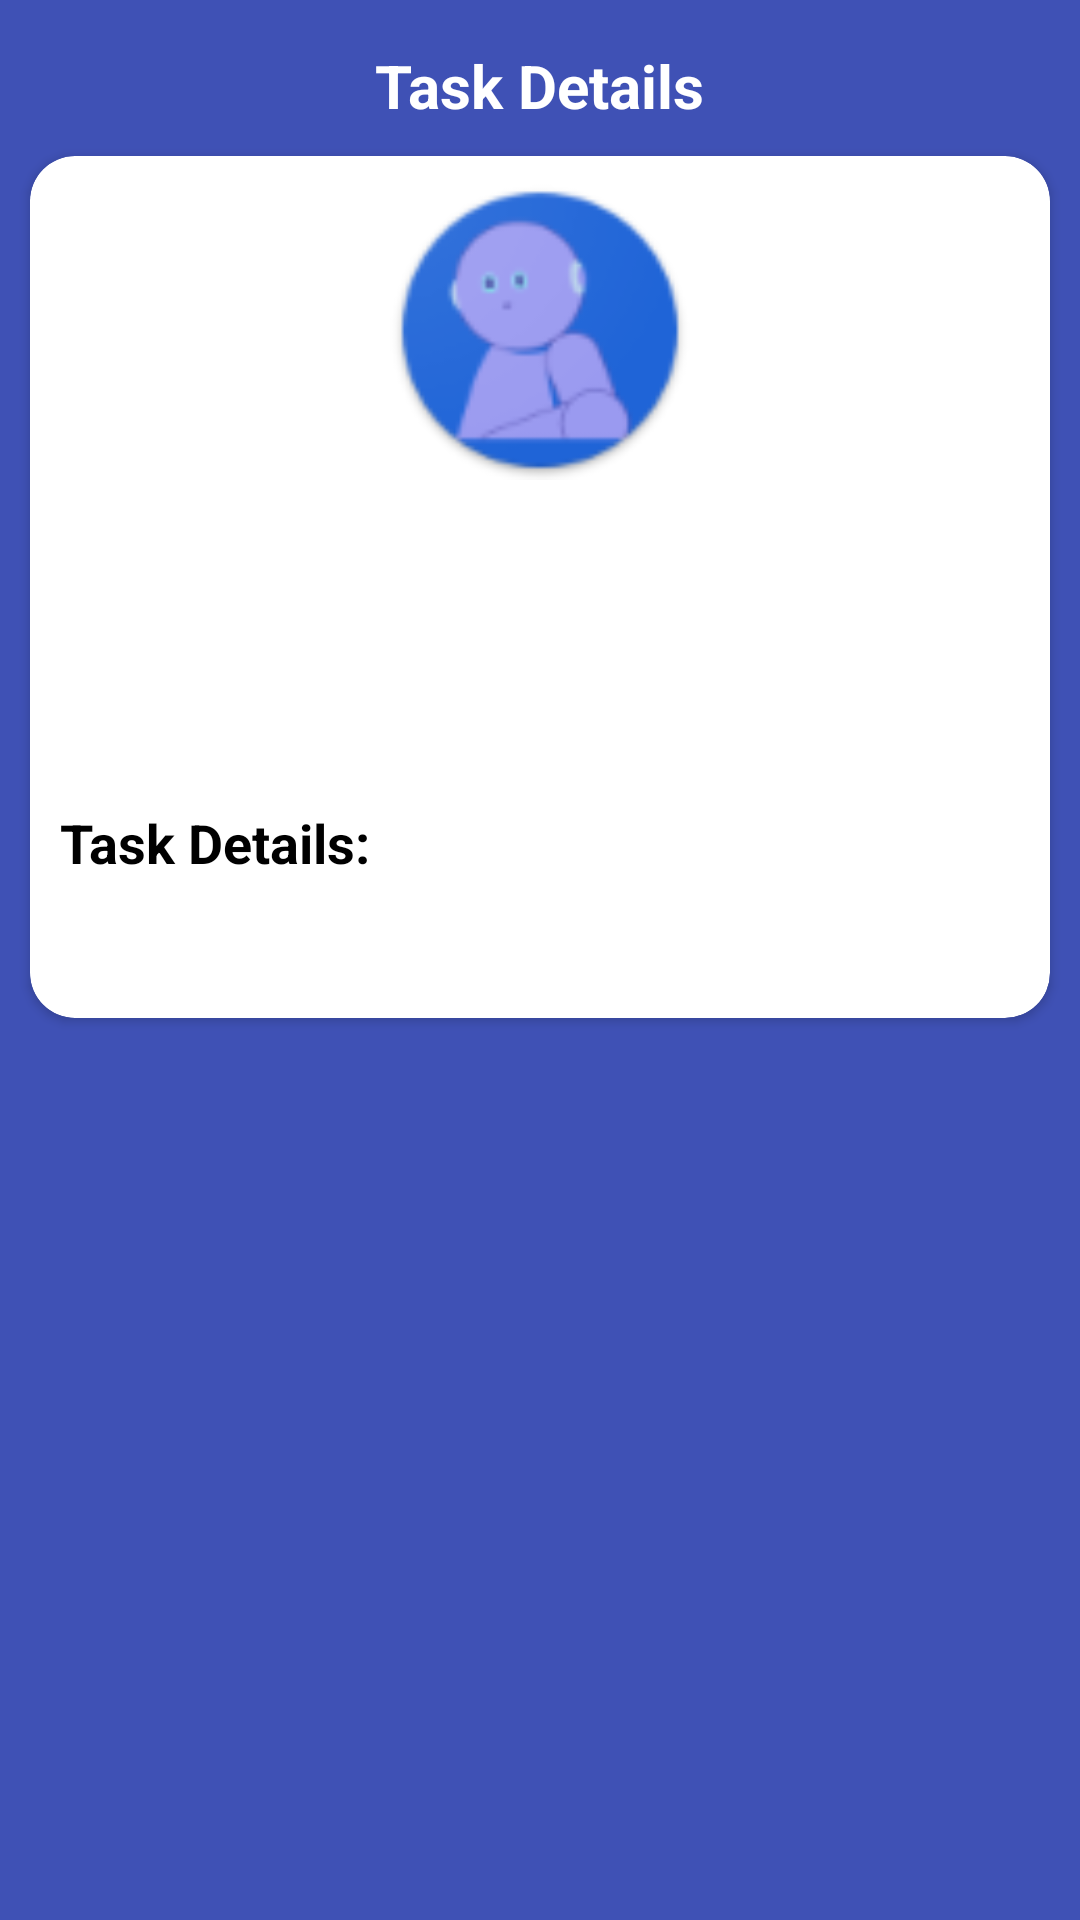

Here is an Android app screen rendered from its layout file. Give the layout XML and the strings, colors and styles it references.
<!-- AndroidManifest.xml: application theme AppTheme -->
<!-- res/layout/fragment_task_details.xml -->
<?xml version="1.0" encoding="utf-8"?>
<LinearLayout xmlns:android="http://schemas.android.com/apk/res/android"
    xmlns:app="http://schemas.android.com/apk/res-auto"
    xmlns:tools="http://schemas.android.com/tools"
    android:layout_width="match_parent"
    android:layout_height="match_parent"
    android:layout_marginTop="15dp"
    android:background="@color/colorPrimary"
    android:orientation="vertical">

    <RelativeLayout
        android:layout_width="match_parent"
        android:layout_height="wrap_content"
        android:layout_marginTop="15dp">


        <TextView
            android:id="@+id/newTaskTitle"
            android:layout_width="wrap_content"
            android:layout_height="wrap_content"
            android:layout_centerInParent="true"
            android:text="@string/task_details_frag"
            android:textColor="@color/white"
            android:textSize="20sp"
            android:textStyle="bold" />

        <ImageView
            android:id="@+id/goBackImageView"
            android:layout_width="wrap_content"
            android:layout_height="wrap_content"
            android:layout_alignParentStart="true"
            android:layout_marginLeft="15dp"
            android:paddingLeft="15dp"
            android:paddingRight="15dp"
            android:src="@drawable/ic_arrow_back_24px" />

    </RelativeLayout>

    <android.support.v7.widget.CardView
        android:layout_width="match_parent"
        android:layout_height="wrap_content"
        android:layout_margin="10dp"
        app:cardCornerRadius="15dp">

        <LinearLayout
            android:layout_width="match_parent"
            android:layout_height="wrap_content"
            android:orientation="vertical">


            <ImageView
                android:id="@+id/created_by_imageView"
                android:layout_width="100dp"
                android:layout_height="100dp"
                android:layout_gravity="center_horizontal"
                android:layout_margin="8dp"
                android:src="@drawable/profile" />

            <LinearLayout
                android:layout_width="match_parent"
                android:layout_height="wrap_content"
                android:layout_margin="10dp"
                android:gravity="center_horizontal"
                android:orientation="vertical">

                <TextView
                    android:id="@+id/created_by_textView"
                    android:layout_width="wrap_content"
                    android:layout_height="wrap_content"
                    android:layout_marginBottom="10dp"
                    android:gravity="center_horizontal"
                    android:textColor="@color/black"
                    android:textSize="30sp"
                    android:textStyle="bold"
                    tools:text="Adam Smith" />

                <LinearLayout
                    android:layout_width="wrap_content"
                    android:layout_height="wrap_content"
                    android:orientation="horizontal">

                    <TextView
                        android:id="@+id/task_date_textView"
                        android:layout_width="wrap_content"
                        android:layout_height="wrap_content"
                        android:layout_gravity="center_vertical"
                        android:gravity="center_horizontal"
                        android:textColor="@color/black"
                        android:textSize="15sp"
                        android:textStyle="bold"
                        tools:text="Date: 15/10/2018" />

                    <ImageView
                        android:id="@+id/done_imageView"
                        android:layout_width="wrap_content"
                        android:layout_height="wrap_content"
                        android:layout_gravity="bottom"
                        android:layout_margin="10dp"
                        android:src="@drawable/ic_done_black_24px"
                        android:visibility="gone"
                        tools:visibility="visible" />

                </LinearLayout>

            </LinearLayout>

            <TextView
                android:layout_width="wrap_content"
                android:layout_height="wrap_content"
                android:layout_margin="10dp"
                android:text="@string/task_details"
                android:textColor="@color/black"
                android:textSize="18sp"
                android:textStyle="bold" />

            <TextView
                android:id="@+id/task_details_TextView"
                android:layout_width="match_parent"
                android:layout_height="wrap_content"
                android:layout_margin="10dp"
                android:layout_marginLeft="20dp"
                android:layout_marginRight="10dp"
                android:textColor="@color/black"
                android:textSize="12sp"
                android:textStyle="normal"
                tools:text="lkqjdshfksqhdflkhqsdlkfjhsqkldfhkljsdhflkjshdfkljhdsffkljhqdsfklhsddfkljhqsdfklhsqdklfhskdjfksdjnfklezjhrlksjdhfklqshdfaiuhflksqdjfklqshdfnkjsqdkljsdffqsdf" />

            <LinearLayout
                android:layout_width="wrap_content"
                android:layout_height="wrap_content"
                android:layout_gravity="end"
                android:orientation="horizontal">

                <Button
                    android:id="@+id/mark_done_btn"
                    android:layout_width="120dp"
                    android:layout_height="wrap_content"
                    android:layout_margin="10dp"
                    android:drawableEnd="@drawable/ic_done_black_24px"
                    android:text="Done"
                    android:textStyle="bold"
                    android:visibility="gone"
                    tools:visibility="visible" />

            </LinearLayout>
        </LinearLayout>


    </android.support.v7.widget.CardView>


</LinearLayout>
<!-- resources referenced by this layout -->
<resources>
  <color name="black">#FF000000</color>
  <color name="colorPrimary">#3F51B5</color>
  <color name="white">#FFFFFFFF</color>
  <!-- drawable ic_done_black_24px (drawable) -->
  <vector xmlns:android="http://schemas.android.com/apk/res/android"
      android:width="24dp"
      android:height="24dp"
      android:viewportWidth="24"
      android:viewportHeight="24">
    <path
        android:fillColor="#0e0e0e"
        android:pathData="M19.77,5.03l1.4,1.4L8.43,19.17l-5.6,-5.6 1.4,-1.4 4.2,4.2L19.77,5.03m0,-2.83L8.43,13.54l-4.2,-4.2L0,13.57 8.43,22 24,6.43 19.77,2.2z"/>
  </vector>
  <!-- drawable profile: png bitmap (drawable, 5074 bytes) -->
  <string name="task_details">Task Details:</string>
  <string name="task_details_frag">Task Details</string>
  <style name="AppTheme" parent="Theme.AppCompat.Light.DarkActionBar">
          
          <item name="colorPrimary">@color/colorPrimary</item>
          <item name="colorPrimaryDark">@color/colorPrimaryDark</item>
          <item name="colorAccent">@color/colorAccent</item>
      </style>
  <color name="colorPrimaryDark">#3F51B5</color>
  <color name="colorAccent">#FF4081</color>
</resources>
